2-way image classification set "images" from GitHub (geezerfluid/phishguard-ai); label vocabulary: legitimate, phishing.

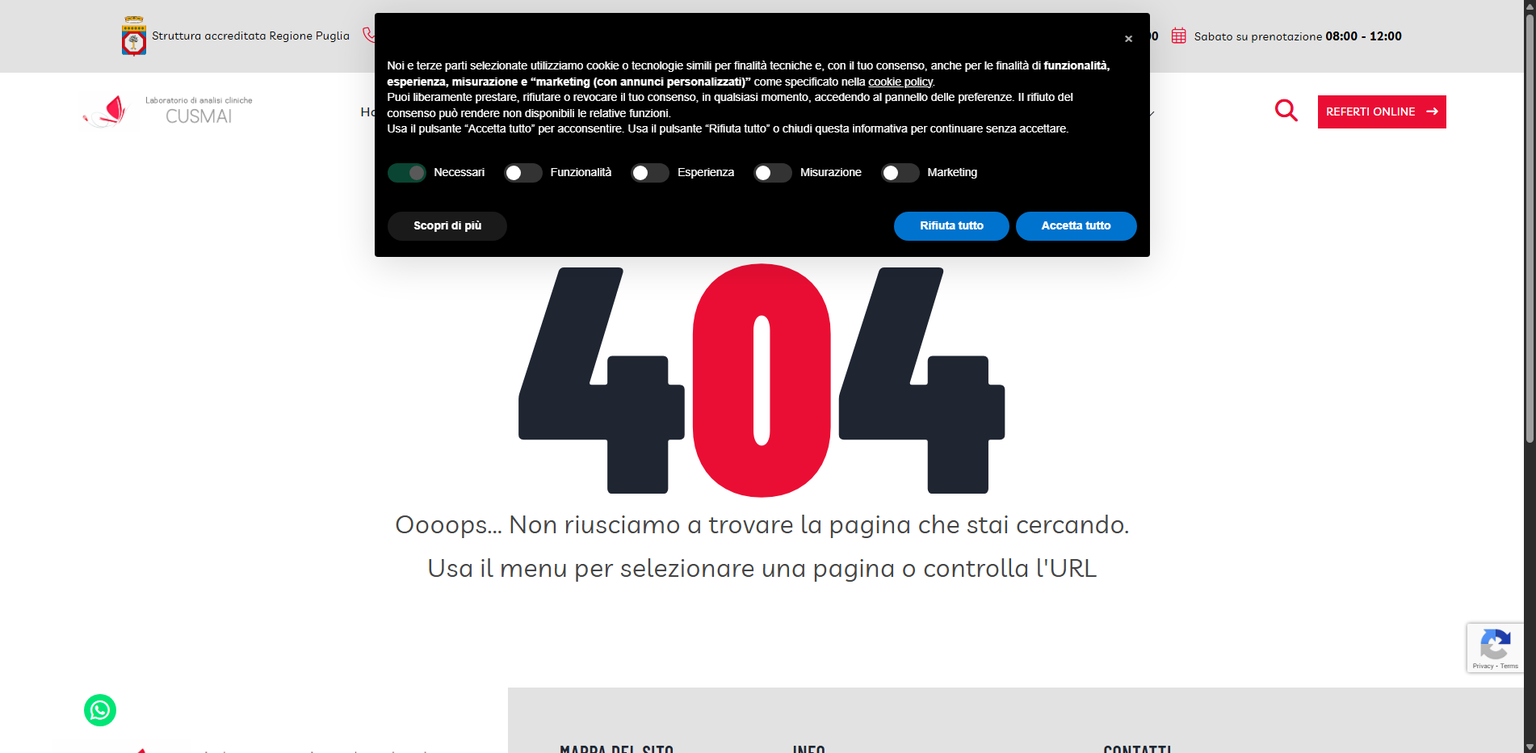
Label: phishing

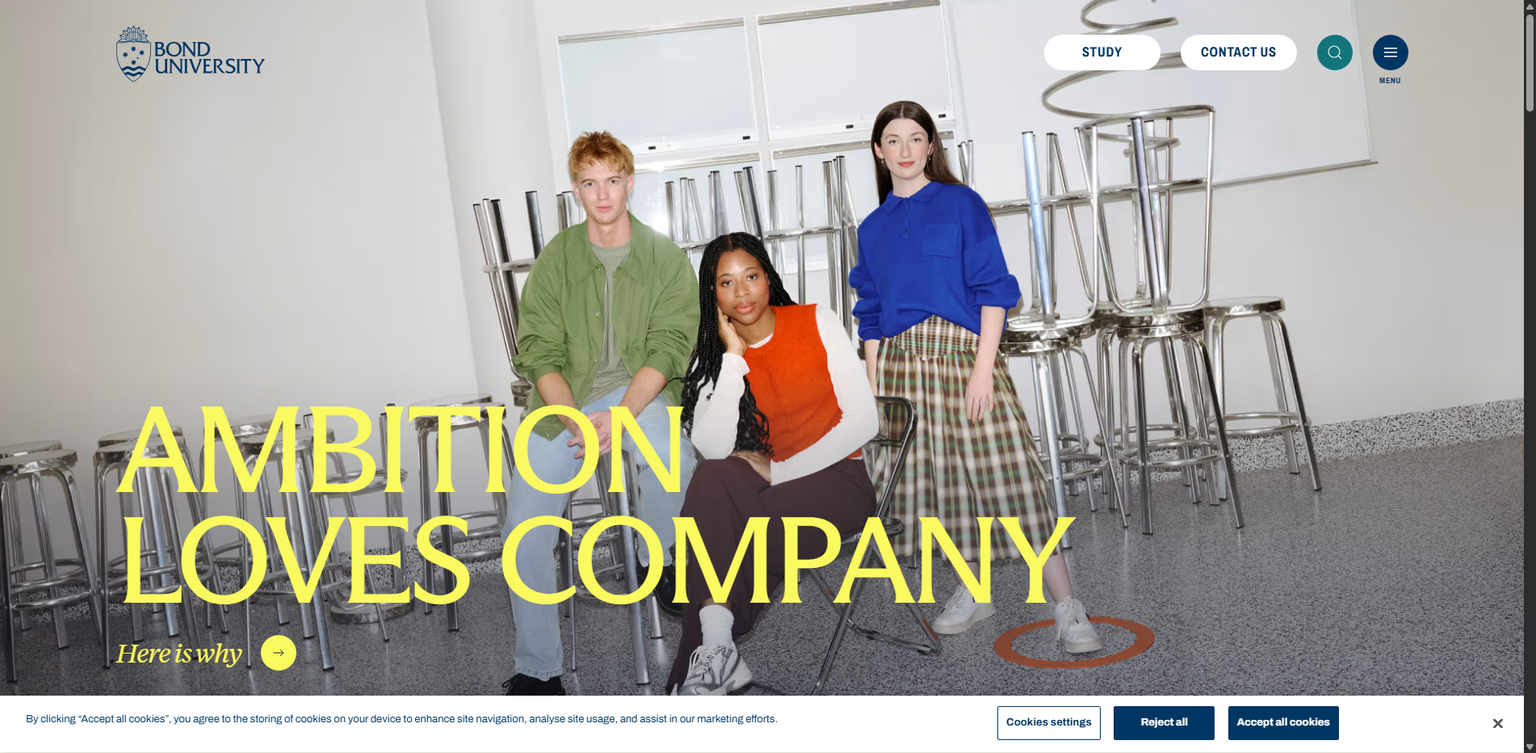
Label: legitimate

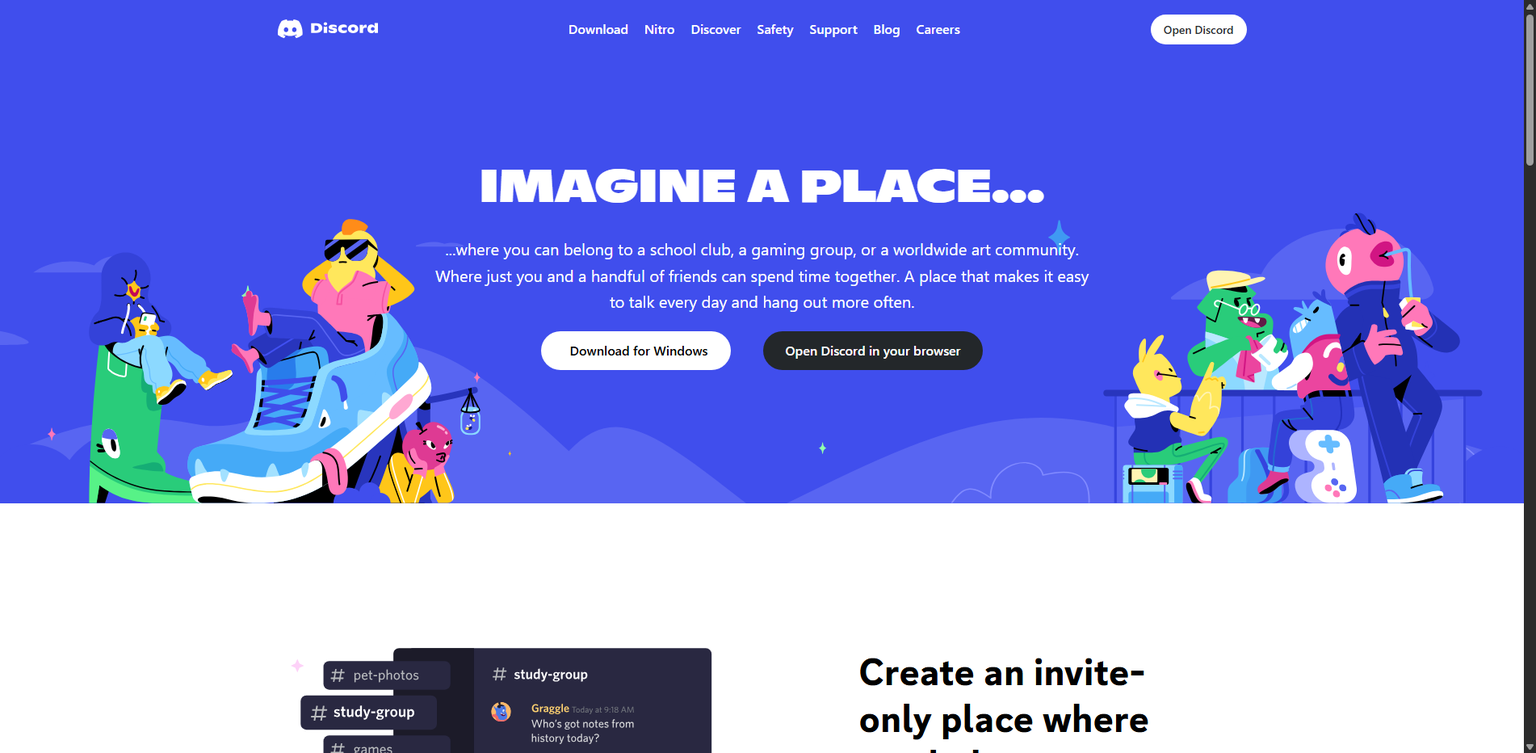
Label: phishing

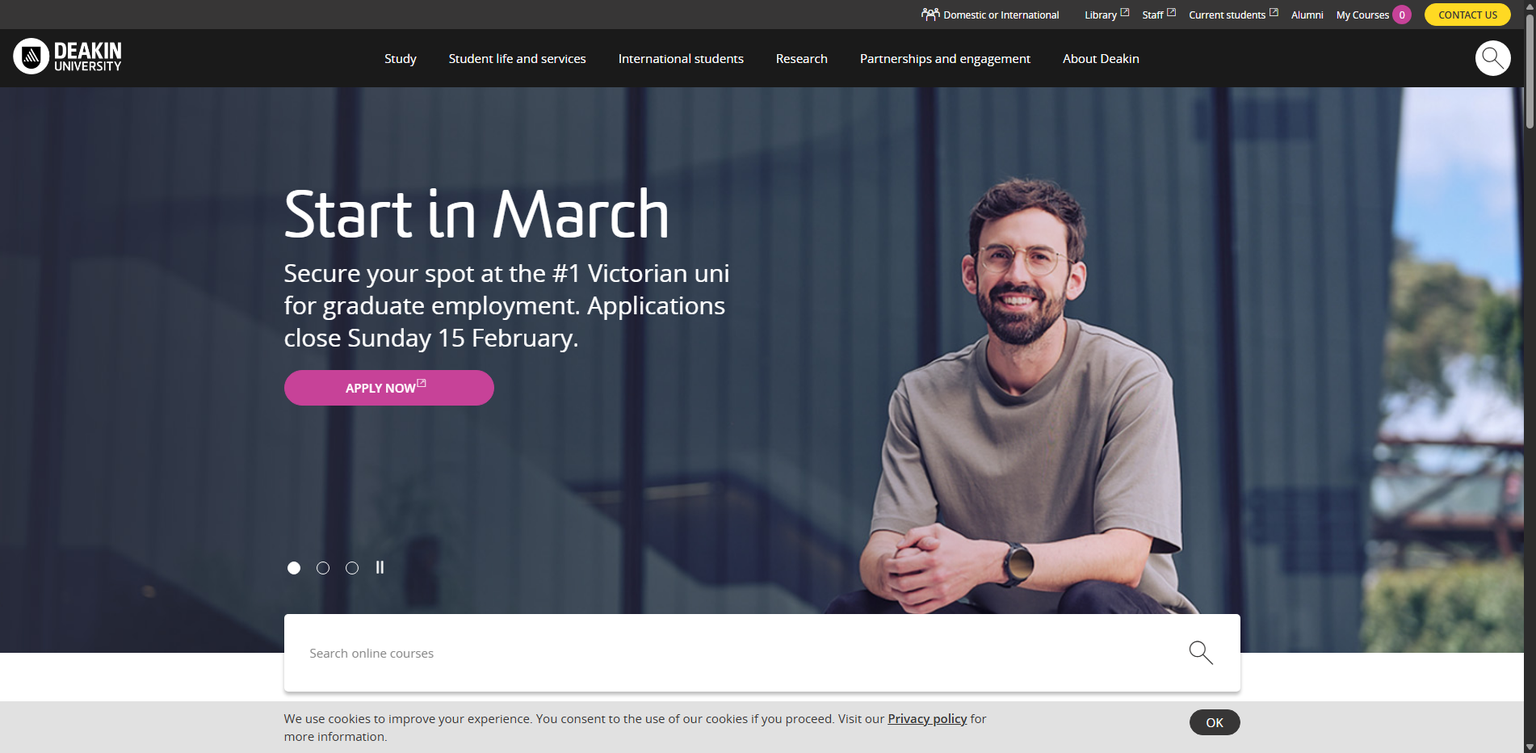
Label: legitimate

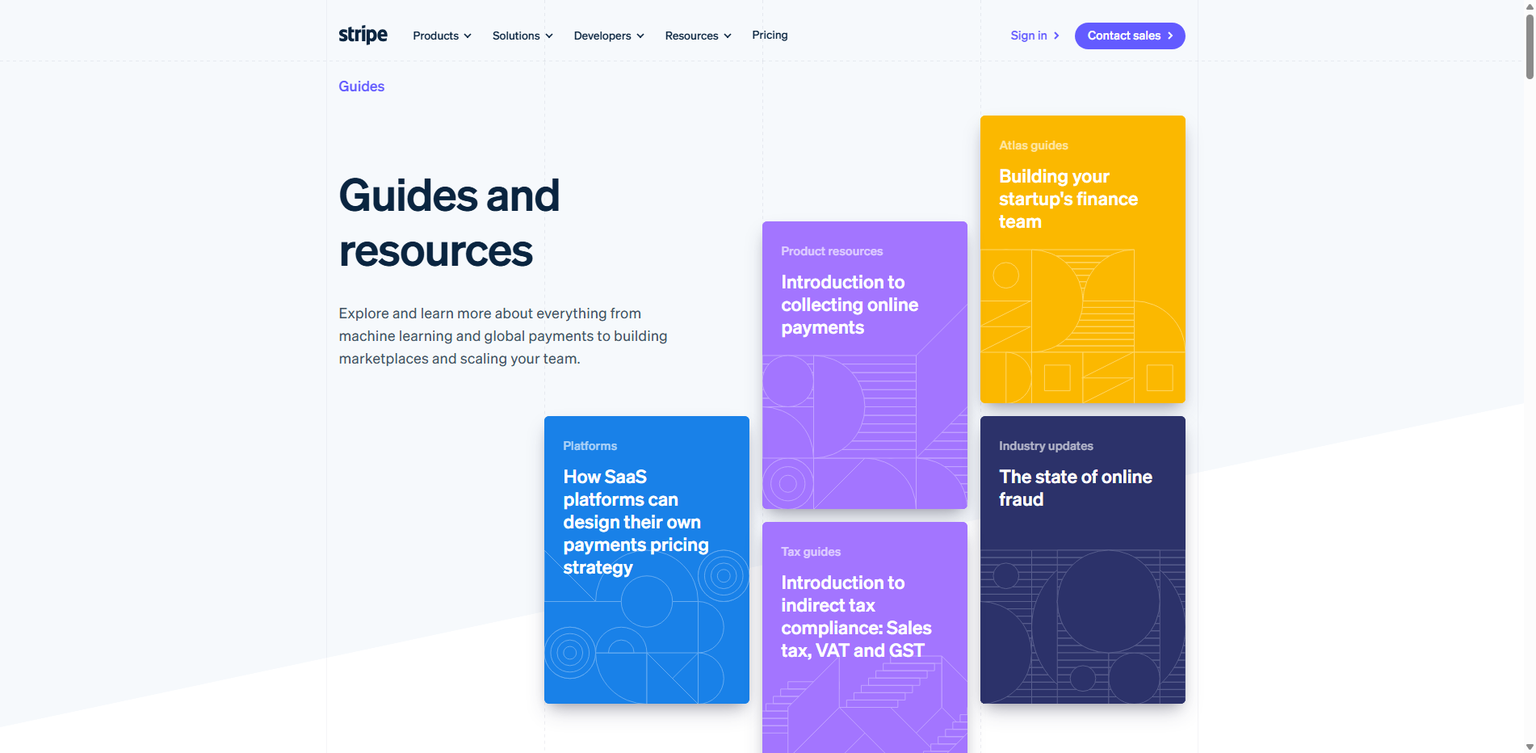
Label: legitimate

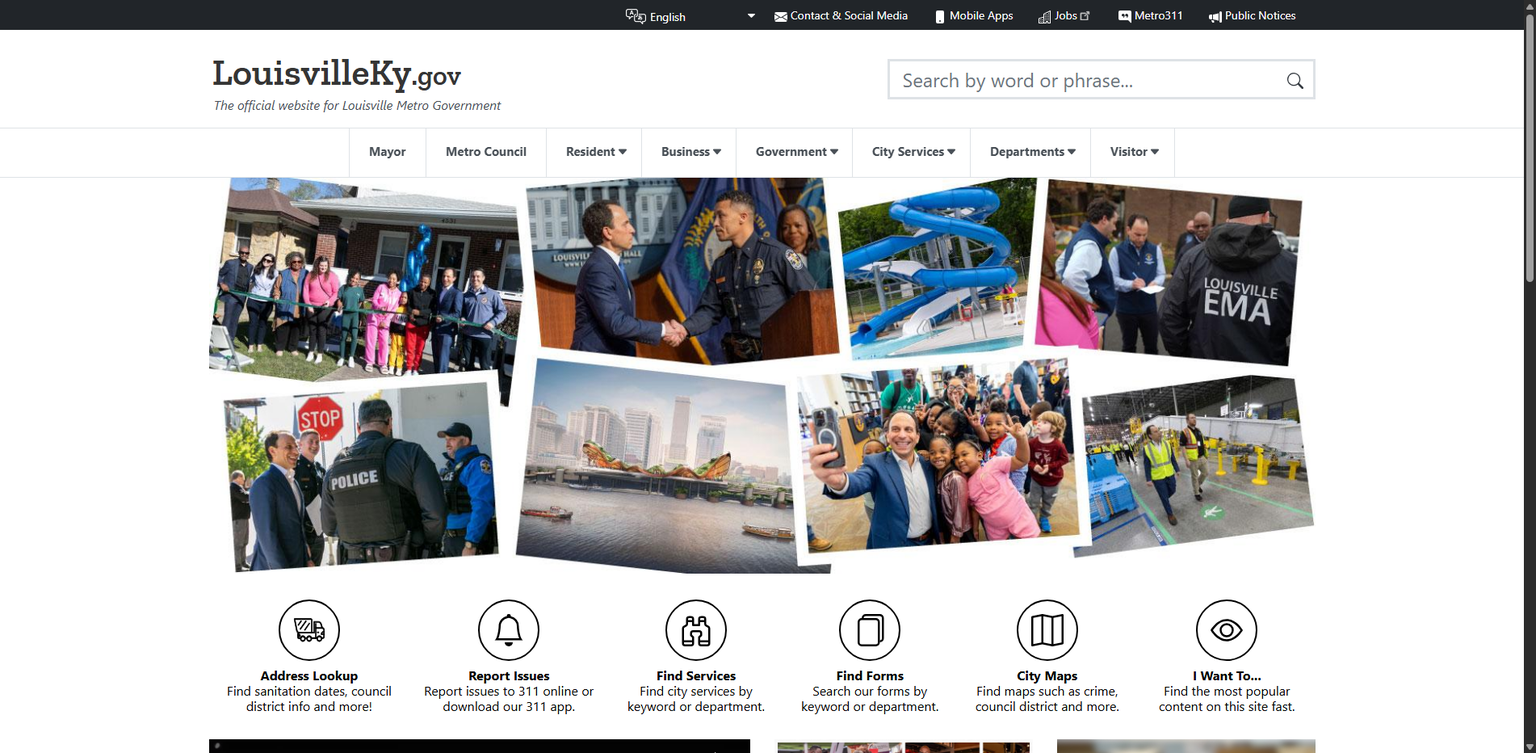
Label: legitimate
